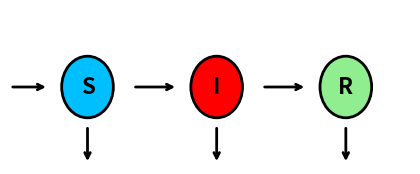

This chart was generated by the following Python code:
import matplotlib.pyplot as plt
# Adjusted version with arrows placed between nodes, not inside
fig, ax = plt.subplots(figsize=(5, 2))
ax.set_xlim(-0.5, 2.5)
ax.set_ylim(-0.5, 0.5)
ax.axis("off")

# Node positions
nodes = {"S": (0, 0), "I": (1, 0), "R": (2, 0)}
colors = {"S": "deepskyblue", "I": "red", "R": "lightgreen"}

# Draw nodes
for node, (x, y) in nodes.items():
    ax.add_patch(plt.Circle((x, y), 0.2, color=colors[node], ec="black", lw=2))
    ax.text(x, y, node, ha="center", va="center", fontsize=16, fontweight="bold", color="black")

# Draw arrows between nodes, placed outside of the circles
arrow_params = dict(arrowstyle="->", color="black", lw=2)
ax.annotate("", xy=(0.7, 0), xytext=(0.35, 0), arrowprops=arrow_params)  # S -> I
ax.annotate("", xy=(1.7, 0), xytext=(1.35, 0), arrowprops=arrow_params)  # I -> R

# Death arrows, placed just below each node
for x, y in nodes.values():
    ax.annotate("", xy=(x, y - 0.5), xytext=(x, y - 0.25), arrowprops=arrow_params)  # Downward death arrows

# Birth arrow, placed before S
ax.annotate("", xy=(-0.3, 0), xytext=(-0.6, 0), arrowprops=arrow_params)  # Birth into S

plt.show()
